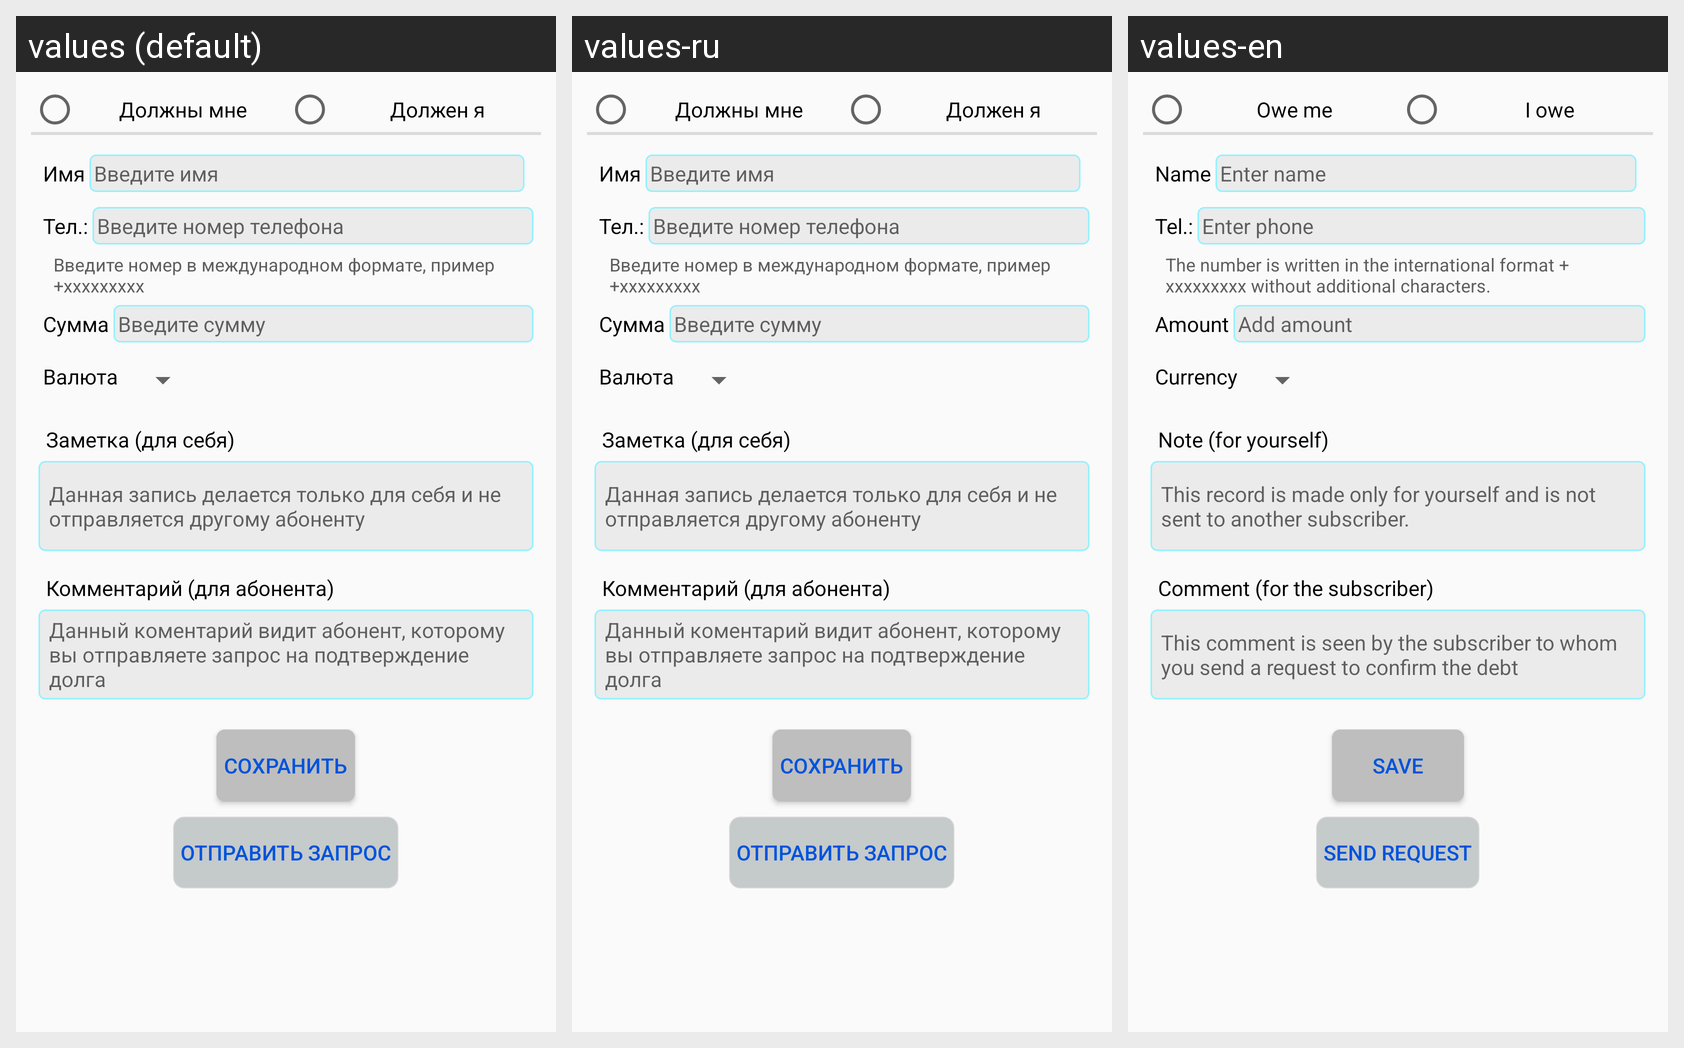

Translations of the strings shown on this Android screen, per locale in the grid:
Android screen res/layout/fg_person.xml rendered under 3 locales, left to right: values (default), values-ru, values-en. Device: Nexus 5 (rendered at 1080×1920; each locale shown at half size, 540×960, under a caption strip naming it); theme AppTheme.
Strings drawn on this screen, with the default value and each locale's value (text and hints the layout hard-codes, and strings that could not be matched under every locale, appear in the picture but are not listed):

owes_me
  values: Должны мне
  values-ru: Должны мне
  values-en: Owe me

should_i
  values: Должен я
  values-ru: Должен я
  values-en: I owe

name
  values: Имя
  values-ru: Имя
  values-en: Name

enter_name
  values: Введите имя
  values-ru: Введите имя
  values-en: Enter name

tv_tel
  values: Тел.:
  values-ru: Тел.:
  values-en: Tel.:

enter_phone
  values: Введите номер телефона
  values-ru: Введите номер телефона
  values-en: Enter phone

number_forma_err
  values: Введите номер в международном формате, пример +ххххххххх
  values-ru: Введите номер в международном формате, пример +ххххххххх
  values-en: The number is written in the international format + xxxxxxxxx without additional characters.

summ
  values: Сумма
  values-ru: Сумма
  values-en: Amount

enter_summ
  values: Введите сумму
  values-ru: Введите сумму
  values-en: Add amount

currency
  values: Валюта
  values-ru: Валюта
  values-en: Currency

note_for_yourself
  values: Заметка (для себя)
  values-ru: Заметка (для себя)
  values-en: Note (for yourself)

note_for_yourself_help_text
  values: Данная запись делается только для себя и не отправляется другому абоненту
  values-ru: Данная запись делается только для себя и не отправляется другому абоненту
  values-en: This record is made only for yourself and is not sent to another subscriber.

Comment
  values: Комментарий (для абонента)
  values-ru: Комментарий (для абонента)
  values-en: Comment (for the subscriber)

Comment_help_text
  values: Данный коментарий видит абонент, которому вы отправляете запрос на подтверждение долга
  values-ru: Данный коментарий видит абонент, которому вы отправляете запрос на подтверждение долга
  values-en: This comment is seen by the subscriber to whom you send a request to confirm the debt

save
  values: Сохранить
  values-ru: Сохранить
  values-en: Save

send_request
  values: Отправить запрос
  values-ru: Отправить запрос
  values-en: Send request
